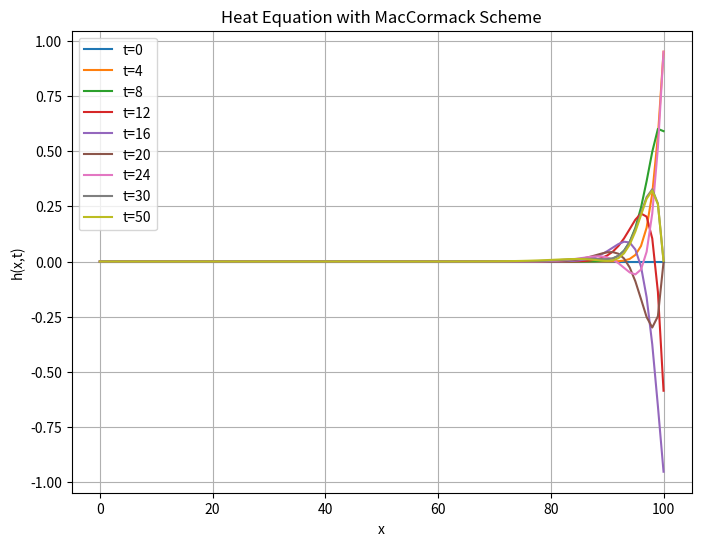
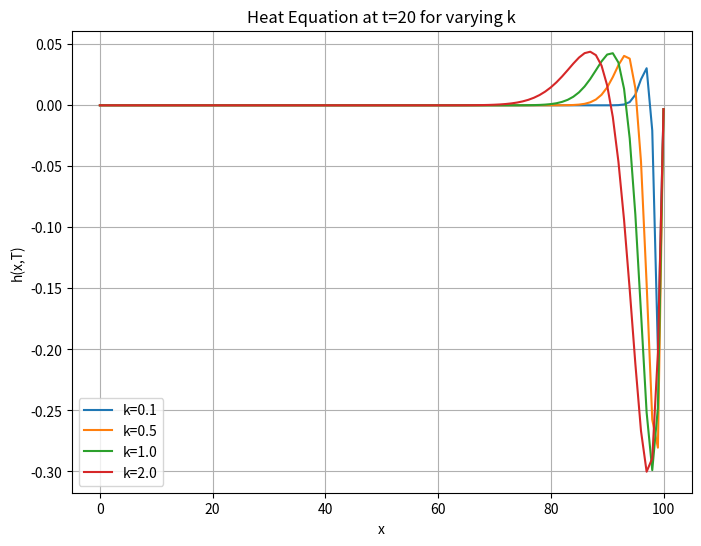

Write Python code to recreate these figures, in order.
import numpy as np
import matplotlib.pyplot as plt

class HeatEquationMacCormack:
    """
    HeatEquationMacCormack
    ----------------------
    A solver for the 1-D heat equation using a predictor–corrector
    (MacCormack-style) discretization scheme.

    Governing PDE:
        ∂h/∂t = k ∂²h/∂x²

    Domain:
        0 <= x <= L

    Boundary conditions:
        h(0, t) = 0
        h(L, t) = sin(pi * t / 10)

    Initial condition:
        h(x, 0) = 0

    Parameters
    ----------
    L : float
        Length of the spatial domain (default 100).
    dx : float
        Spatial step size (default 1).
    dt : float
        Time step size (default 0.01).
    k : float
        Diffusion coefficient (default 1.0).

    Attributes
    ----------
    x : ndarray
        Discrete spatial grid points.
    h : ndarray
        Current solution vector at all spatial points.
    Nx : int
        Number of spatial grid points.

    Methods
    -------
    boundary_conditions(t):
        Apply boundary conditions at time t.
    step(t):
        Perform one MacCormack predictor–corrector step.
    run(T):
        Run simulation up to time T and return solution.
    plot_time_snapshots(times):
        Plot solution at specified times.
    plot_varying_k(ks, T):
        Plot solution at fixed time T for different k values.
    """

    def __init__(self, L=100, dx=1, dt=0.01, k=1.0):
        # Store parameters
        self.L = L
        self.dx = dx
        self.dt = dt
        self.k = k

        # Create spatial grid
        self.x = np.arange(0, L+dx, dx)
        self.Nx = len(self.x)

        # Initialize solution with zeros (initial condition)
        self.h = np.zeros(self.Nx)

    def boundary_conditions(self, t):
        """
        Apply boundary conditions at time t:
        - Left boundary fixed at 0
        - Right boundary oscillates as sin(pi * t / 10)
        """
        self.h[0] = 0
        self.h[-1] = np.sin(np.pi * t / 10)

    def step(self, t):
        """
        Perform one MacCormack step:
        Predictor: forward Euler using current h
        Corrector: average of predictor and corrected update
        """
        h = self.h.copy()

        # Predictor step
        h_pred = h.copy()
        for i in range(1, self.Nx-1):
            h_pred[i] = h[i] + self.dt * self.k * (h[i+1] - 2*h[i] + h[i-1]) / (self.dx**2)

        # Apply boundary conditions to predictor
        h_pred[0] = 0
        h_pred[-1] = np.sin(np.pi * t / 10)

        # Corrector step
        h_corr = h.copy()
        for i in range(1, self.Nx-1):
            h_corr[i] = 0.5 * (h[i] + h_pred[i] +
                               self.dt * self.k * (h_pred[i+1] - 2*h_pred[i] + h_pred[i-1]) / (self.dx**2))

        # Apply boundary conditions to corrector
        h_corr[0] = 0
        h_corr[-1] = np.sin(np.pi * t / 10)

        # Update solution
        self.h = h_corr

    def run(self, T):
        """
        Run simulation up to time T.
        Returns the solution h(x, T).
        """
        steps = int(T / self.dt)
        t = 0
        for _ in range(steps):
            self.step(t)
            t += self.dt
        return self.h

    def plot_time_snapshots(self, times):
        """
        Plot solution at specified times.
        Each run starts from the initial condition.
        """
        plt.figure(figsize=(8,6))
        for T in times:
            self.h[:] = 0  # reset to initial condition
            sol = self.run(T)
            plt.plot(self.x, sol, label=f"t={T}")
        plt.xlabel("x")
        plt.ylabel("h(x,t)")
        plt.title("Heat Equation with MacCormack Scheme")
        plt.legend()
        plt.grid(True)
        plt.show()

    def plot_varying_k(self, ks, T=20):
        """
        Plot solution at fixed time T for different diffusion coefficients k.
        """
        plt.figure(figsize=(8,6))
        for k in ks:
            self.k = k
            self.h[:] = 0  # reset to initial condition
            sol = self.run(T)
            plt.plot(self.x, sol, label=f"k={k}")
        plt.xlabel("x")
        plt.ylabel("h(x,T)")
        plt.title(f"Heat Equation at t={T} for varying k")
        plt.legend()
        plt.grid(True)
        plt.show()


# Example usage:
solver = HeatEquationMacCormack()
solver.plot_time_snapshots([0,4,8,12,16,20,24,30,50])
solver.plot_varying_k([0.1, 0.5, 1.0, 2.0], T=20)